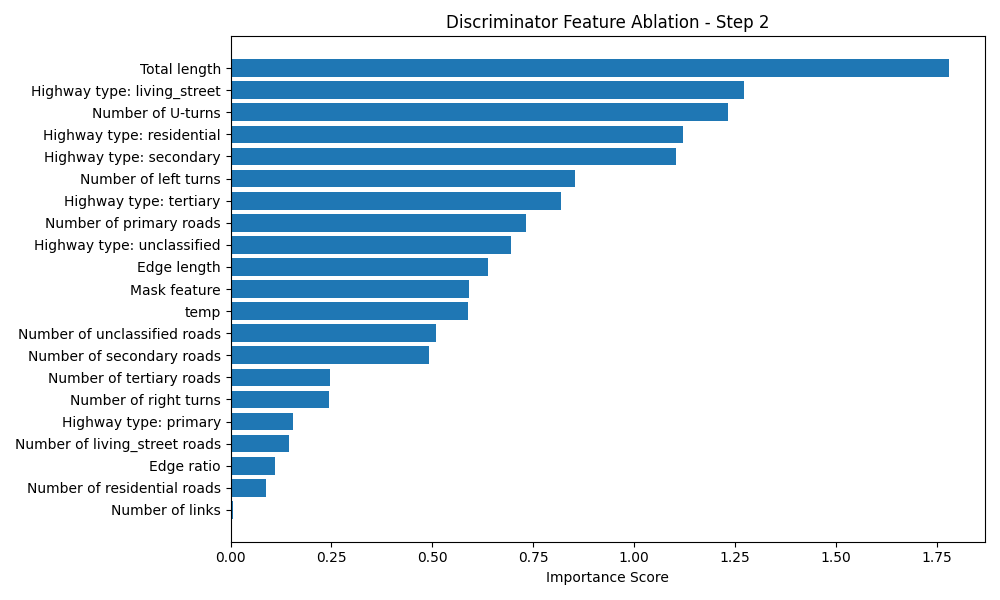

Data behind this chart, as committed beside it:
Feature, Importance Score
Total length, 1.78
Highway type: living_street, 1.272
Number of U-turns, 1.231
Highway type: residential, 1.12
Highway type: secondary, 1.103
Number of left turns, 0.8541
Highway type: tertiary, 0.8198
Number of primary roads, 0.7313
Highway type: unclassified, 0.6938
Edge length, 0.6383
Mask feature, 0.5906
temp, 0.5873
Number of unclassified roads, 0.5085
Number of secondary roads, 0.4912
Number of tertiary roads, 0.2459
Number of right turns, 0.2435
Highway type: primary, 0.1543
Number of living_street roads, 0.145
Edge ratio, 0.1095
Number of residential roads, 0.08747
Number of links, 0.005383
